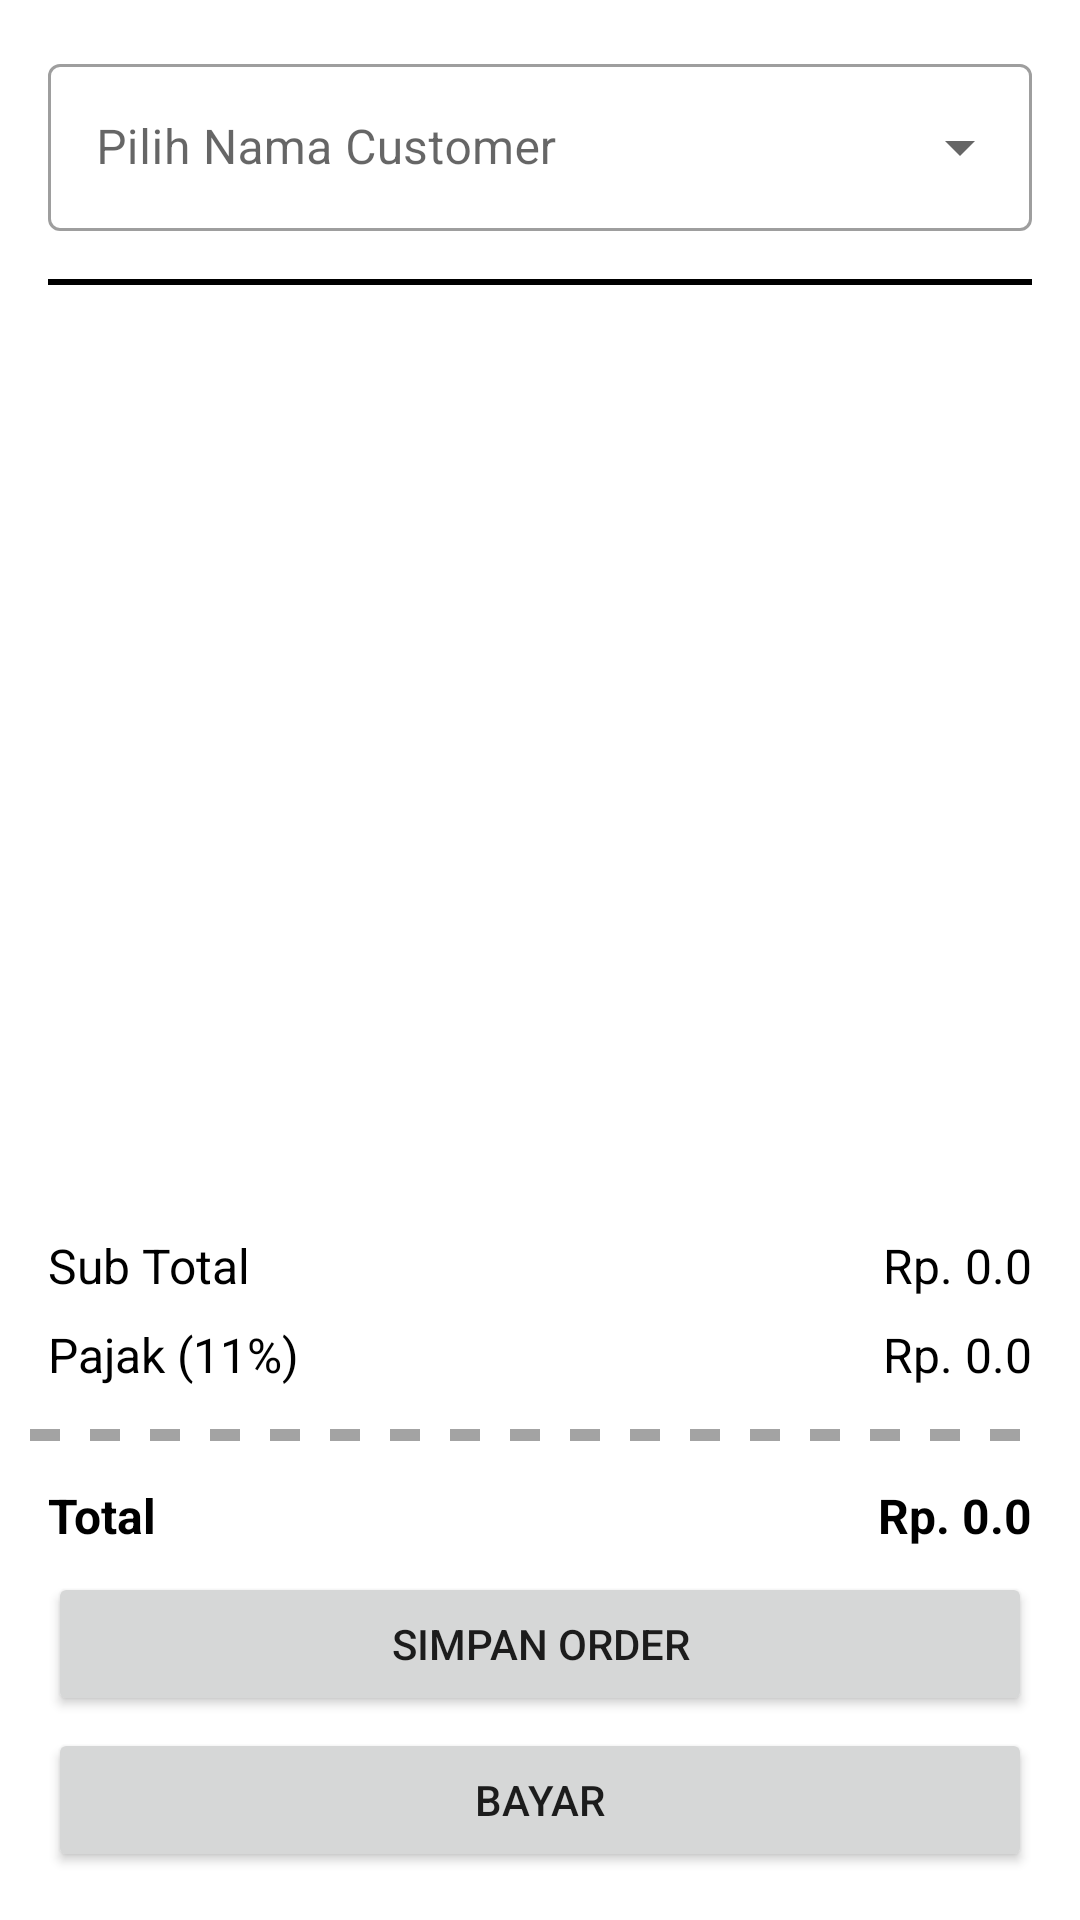

Layout XML and referenced resources for this Android screen:
<!-- AndroidManifest.xml: application theme Theme.Metamor -->
<!-- res/layout/activity_order_list.xml -->
<?xml version="1.0" encoding="utf-8"?>
<androidx.constraintlayout.widget.ConstraintLayout xmlns:android="http://schemas.android.com/apk/res/android"
    xmlns:app="http://schemas.android.com/apk/res-auto"
    xmlns:tools="http://schemas.android.com/tools"
    android:layout_width="match_parent"
    android:layout_height="match_parent"
    tools:context=".presentasion.order.OrderListActivity">

    <com.google.android.material.textfield.TextInputLayout
        android:id="@+id/edtNameLayout"
        style="@style/Widget.MaterialComponents.TextInputLayout.OutlinedBox.ExposedDropdownMenu"
        android:layout_width="match_parent"
        android:layout_height="wrap_content"
        android:layout_marginStart="16dp"
        android:layout_marginTop="16dp"
        android:layout_marginEnd="16dp"
        android:hint="@string/select_name"
        app:endIconMode="dropdown_menu"
        app:layout_constraintEnd_toEndOf="parent"
        app:layout_constraintStart_toStartOf="parent"
        app:layout_constraintTop_toTopOf="parent">

        <AutoCompleteTextView
            android:id="@+id/edtName"
            android:layout_width="match_parent"
            android:layout_height="match_parent"
            android:inputType="none"/>
    </com.google.android.material.textfield.TextInputLayout>

    <View
        android:id="@+id/viewNameCustomer"
        android:layout_width="match_parent"
        android:layout_height="@dimen/dimen_2dp"
        android:layout_marginStart="@dimen/dimen_16dp"
        android:layout_marginTop="@dimen/dimen_16dp"
        android:layout_marginEnd="@dimen/dimen_16dp"
        android:background="@color/black"
        app:layout_constraintEnd_toEndOf="parent"
        app:layout_constraintStart_toStartOf="parent"
        app:layout_constraintTop_toBottomOf="@id/edtNameLayout" />

    <androidx.recyclerview.widget.RecyclerView
        android:id="@+id/rvOrder"
        android:layout_width="match_parent"
        android:layout_height="@dimen/dimen_0dp"
        android:layout_marginStart="@dimen/dimen_16dp"
        android:layout_marginTop="@dimen/dimen_16dp"
        android:layout_marginEnd="@dimen/dimen_16dp"
        android:layout_marginBottom="@dimen/dimen_16dp"
        app:layout_constraintBottom_toTopOf="@+id/tvSubTotal"
        app:layout_constraintEnd_toEndOf="parent"
        app:layout_constraintStart_toStartOf="parent"
        app:layout_constraintTop_toBottomOf="@+id/viewNameCustomer"
        tools:listitem="@layout/item_list_order" />

    <TextView
        android:id="@+id/tvTotal"
        android:layout_width="wrap_content"
        android:layout_height="wrap_content"
        android:layout_marginStart="@dimen/dimen_16dp"
        android:layout_marginBottom="@dimen/dimen_8dp"
        android:textColor="@color/black"
        android:textStyle="bold"
        android:textSize="16sp"
        android:text="@string/label_total"
        app:layout_constraintStart_toStartOf="parent"
        app:layout_constraintBottom_toTopOf="@+id/btnSaveOrder"/>

    <TextView
        android:id="@+id/tvTotalValue"
        android:layout_width="wrap_content"
        android:layout_height="wrap_content"
        android:layout_marginEnd="@dimen/dimen_16dp"
        android:layout_marginBottom="@dimen/dimen_8dp"
        android:textColor="@color/black"
        android:textStyle="bold"
        android:textSize="16sp"
        android:text="@string/label_total_value"
        app:layout_constraintEnd_toEndOf="parent"
        app:layout_constraintBottom_toTopOf="@+id/btnSaveOrder"/>

    <View
        android:id="@+id/view"
        android:layout_width="match_parent"
        android:layout_height="@dimen/dimen_16dp"
        android:layout_marginStart="@dimen/dimen_8dp"
        android:layout_marginEnd="@dimen/dimen_8dp"
        android:layout_marginBottom="@dimen/dimen_8dp"
        android:background="@drawable/line_dot"
        app:layout_constraintStart_toStartOf="parent"
        app:layout_constraintEnd_toEndOf="parent"
        app:layout_constraintBottom_toTopOf="@+id/tvTotal"/>

    <TextView
        android:id="@+id/tvPPN"
        android:layout_width="wrap_content"
        android:layout_height="wrap_content"
        android:layout_marginStart="@dimen/dimen_16dp"
        android:layout_marginBottom="@dimen/dimen_8dp"
        android:textColor="@color/black"
        android:textSize="16sp"
        android:text="@string/label_ppn"
        app:layout_constraintStart_toStartOf="parent"
        app:layout_constraintBottom_toTopOf="@+id/view"/>

    <TextView
        android:id="@+id/tvPPNValue"
        android:layout_width="wrap_content"
        android:layout_height="wrap_content"
        android:layout_marginEnd="@dimen/dimen_16dp"
        android:layout_marginBottom="@dimen/dimen_8dp"
        android:textColor="@color/black"
        android:textSize="16sp"
        android:text="@string/label_total_value"
        app:layout_constraintEnd_toEndOf="parent"
        app:layout_constraintBottom_toTopOf="@+id/view"/>

    <TextView
        android:id="@+id/tvSubTotal"
        android:layout_width="wrap_content"
        android:layout_height="wrap_content"
        android:layout_marginStart="@dimen/dimen_16dp"
        android:layout_marginBottom="@dimen/dimen_8dp"
        android:textColor="@color/black"
        android:textSize="16sp"
        android:text="@string/label_sub_total"
        app:layout_constraintStart_toStartOf="parent"
        app:layout_constraintBottom_toTopOf="@+id/tvPPN"/>

    <TextView
        android:id="@+id/tvSubTotalValue"
        android:layout_width="wrap_content"
        android:layout_height="wrap_content"
        android:layout_marginEnd="@dimen/dimen_16dp"
        android:layout_marginBottom="@dimen/dimen_8dp"
        android:textColor="@color/black"
        android:textSize="16sp"
        android:text="@string/label_total_value"
        app:layout_constraintEnd_toEndOf="parent"
        app:layout_constraintBottom_toTopOf="@+id/tvPPNValue"/>

    <Button
        android:id="@+id/btnSaveOrder"
        android:layout_width="match_parent"
        android:layout_height="wrap_content"
        android:text="@string/label_save_order"
        android:layout_marginStart="@dimen/dimen_16dp"
        android:layout_marginEnd="@dimen/dimen_16dp"
        android:layout_marginBottom="@dimen/dimen_4dp"
        app:layout_constraintBottom_toTopOf="@+id/btnCharge"
        app:layout_constraintEnd_toEndOf="parent"
        app:layout_constraintStart_toStartOf="parent" />

    <Button
        android:id="@+id/btnCharge"
        android:layout_width="match_parent"
        android:layout_height="wrap_content"
        android:text="@string/label_charge"
        android:layout_marginStart="@dimen/dimen_16dp"
        android:layout_marginEnd="@dimen/dimen_16dp"
        android:layout_marginBottom="@dimen/dimen_16dp"
        app:layout_constraintBottom_toBottomOf="parent"
        app:layout_constraintEnd_toEndOf="parent"
        app:layout_constraintStart_toStartOf="parent" />

</androidx.constraintlayout.widget.ConstraintLayout>
<!-- res/layout/item_list_order.xml (included above) -->
<?xml version="1.0" encoding="utf-8"?>
<androidx.constraintlayout.widget.ConstraintLayout xmlns:android="http://schemas.android.com/apk/res/android"
    android:layout_width="match_parent"
    android:layout_height="wrap_content"
    xmlns:app="http://schemas.android.com/apk/res-auto">

    <TextView
        android:id="@+id/tvNameItem"
        android:layout_width="wrap_content"
        android:layout_height="wrap_content"
        android:layout_marginStart="@dimen/dimen_8dp"
        android:layout_marginTop="@dimen/dimen_8dp"
        android:text="Name Item"
        app:layout_constraintStart_toStartOf="parent"
        app:layout_constraintTop_toTopOf="parent"/>

    <TextView
        android:id="@+id/tvPriceItem"
        android:layout_width="wrap_content"
        android:layout_height="wrap_content"
        android:layout_marginStart="@dimen/dimen_8dp"
        android:layout_marginTop="@dimen/dimen_8dp"
        android:layout_marginBottom="@dimen/dimen_8dp"
        android:text="Price Item"
        app:layout_constraintStart_toStartOf="parent"
        app:layout_constraintBottom_toBottomOf="parent"
        app:layout_constraintTop_toBottomOf="@+id/tvNameItem"/>

    <TextView
        android:id="@+id/tvTotalPrice"
        android:layout_width="wrap_content"
        android:layout_height="wrap_content"
        android:text="Total Price"
        android:layout_marginEnd="@dimen/dimen_16dp"
        app:layout_constraintTop_toTopOf="parent"
        app:layout_constraintBottom_toBottomOf="parent"
        app:layout_constraintEnd_toStartOf="@+id/imgDelete"/>

    <TextView
        android:id="@+id/tvX"
        android:layout_width="wrap_content"
        android:layout_height="wrap_content"
        android:layout_marginEnd="@dimen/dimen_8dp"
        android:text="X"
        app:layout_constraintTop_toTopOf="parent"
        app:layout_constraintBottom_toBottomOf="parent"
        app:layout_constraintEnd_toStartOf="@+id/tvTotalPrice"/>

    <TextView
        android:id="@+id/tvQuantity"
        android:layout_width="wrap_content"
        android:layout_height="wrap_content"
        android:layout_marginEnd="@dimen/dimen_8dp"
        android:text="1"
        app:layout_constraintTop_toTopOf="parent"
        app:layout_constraintBottom_toBottomOf="parent"
        app:layout_constraintEnd_toStartOf="@+id/tvX"/>

    <ImageView
        android:id="@+id/imgDelete"
        android:layout_width="wrap_content"
        android:layout_height="wrap_content"
        android:layout_marginEnd="@dimen/dimen_8dp"
        android:layout_marginTop="@dimen/dimen_8dp"
        android:layout_marginBottom="@dimen/dimen_8dp"
        android:src="@drawable/ic_delete"
        app:layout_constraintBottom_toBottomOf="parent"
        app:layout_constraintEnd_toEndOf="parent"
        app:layout_constraintTop_toTopOf="parent"/>

</androidx.constraintlayout.widget.ConstraintLayout>
<!-- resources referenced by this layout -->
<resources>
  <color name="black">#FF000000</color>
  <dimen name="dimen_0dp">0dp</dimen>
  <dimen name="dimen_16dp">16dp</dimen>
  <dimen name="dimen_2dp">2dp</dimen>
  <dimen name="dimen_4dp">4dp</dimen>
  <dimen name="dimen_8dp">8dp</dimen>
  <!-- drawable line_dot (drawable) -->
  <?xml version="1.0" encoding="utf-8"?>
  <shape xmlns:android="http://schemas.android.com/apk/res/android"
      android:shape="line">
  
      <stroke android:color="@color/colorGray"
          android:dashWidth="10dp"
          android:dashGap="10dp"
          android:width="4dp"/>
  
  </shape>
  <string name="label_charge">Bayar</string>
  <string name="label_ppn">Pajak (11%)</string>
  <string name="label_save_order">Simpan Order</string>
  <string name="label_sub_total">Sub Total</string>
  <string name="label_total">Total</string>
  <string name="label_total_value">Rp. 0.0</string>
  <string name="select_name">Pilih Nama Customer</string>
  <style name="Theme.Metamor" parent="Theme.MaterialComponents.Light.DarkActionBar">
          
          <item name="colorPrimary">@color/colorRed</item>
          <item name="colorPrimaryVariant">@color/purple_700</item>
          <item name="colorOnPrimary">@color/white</item>
          
          <item name="colorSecondary">@color/teal_200</item>
          <item name="colorSecondaryVariant">@color/teal_700</item>
          <item name="colorOnSecondary">@color/black</item>
          
          <item name="android:statusBarColor" tools:targetApi="l">?attr/colorPrimaryVariant</item>
          
      </style>
  <color name="colorGray">#A3A3A3</color>
  <color name="colorRed">#F94444</color>
  <color name="purple_700">#FF3700B3</color>
  <color name="white">#FFFFFFFF</color>
  <color name="teal_200">#FF03DAC5</color>
  <color name="teal_700">#FF018786</color>
</resources>
